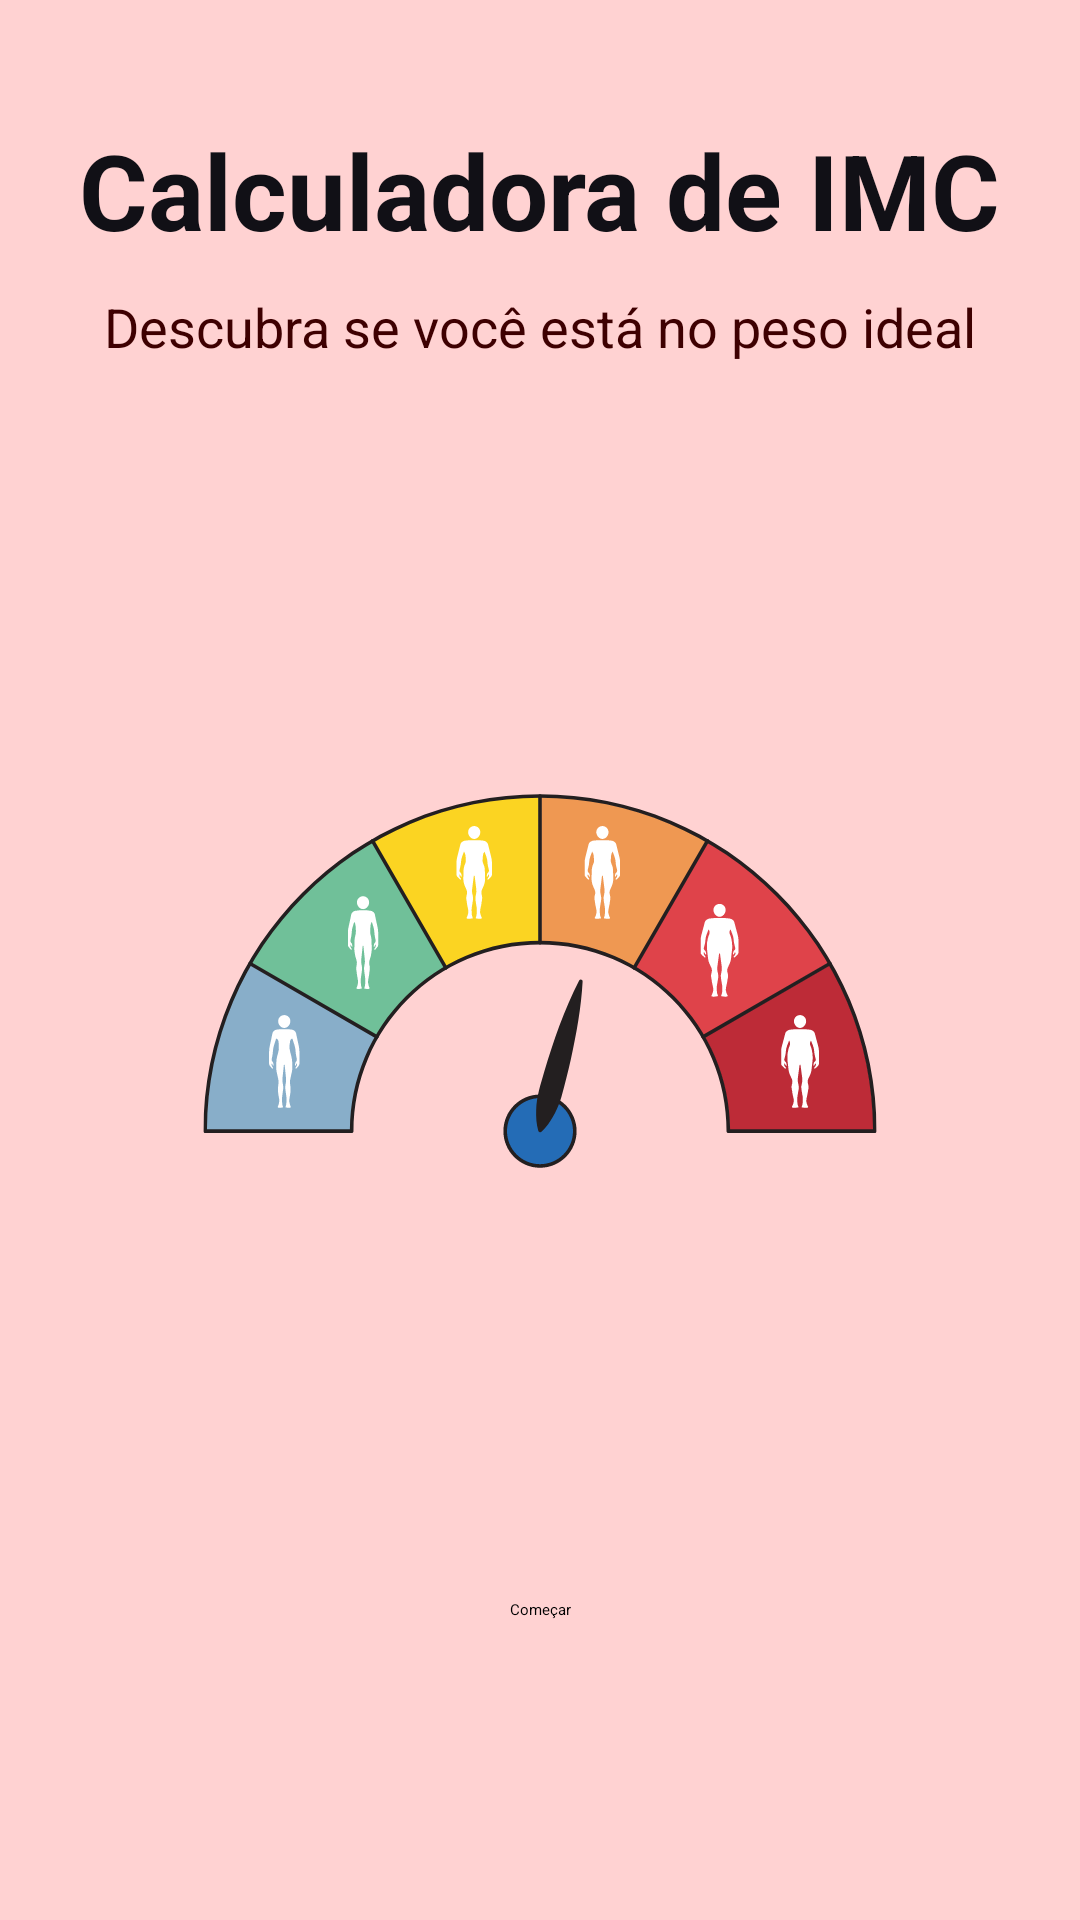

Produce the Android XML layout that renders to this screen, including the resource entries it uses.
<!-- AndroidManifest.xml: application theme Theme.CalculadoraIMC -->
<!-- res/layout/activity_main.xml -->
<?xml version="1.0" encoding="utf-8"?>
<androidx.constraintlayout.widget.ConstraintLayout xmlns:android="http://schemas.android.com/apk/res/android"
    xmlns:app="http://schemas.android.com/apk/res-auto"
    xmlns:tools="http://schemas.android.com/tools"
    android:layout_width="match_parent"
    android:layout_height="match_parent"
    android:background="@color/app_red_00"
    tools:context=".MainActivity">


    <TextView
        android:id="@+id/text_calculate_imc"
        android:layout_width="wrap_content"
        android:layout_height="wrap_content"
        android:text="@string/calculate_imc"
        android:textColor="@color/app_red_07"
        android:textSize="35sp"
        android:textStyle="bold"
        android:layout_marginTop="40dp"
        app:layout_constraintEnd_toEndOf="parent"
        app:layout_constraintStart_toStartOf="parent"
        app:layout_constraintTop_toTopOf="parent" />

    <TextView
        android:id="@+id/text_descubra"
        android:layout_width="wrap_content"
        android:layout_height="wrap_content"
        android:text="@string/descubra"
        android:textSize="18sp"
        android:textColor="@color/app_red_06"
        android:layout_marginTop="10dp"
        app:layout_constraintEnd_toEndOf="parent"
        app:layout_constraintStart_toStartOf="parent"
        app:layout_constraintTop_toBottomOf="@id/text_calculate_imc"/>

    <ImageView
        android:id="@+id/img_view_imc"
        android:layout_width="wrap_content"
        android:layout_height="wrap_content"
        android:src="@drawable/ic_imc"
        app:layout_constraintBottom_toTopOf="@+id/btn_comeca"
        app:layout_constraintEnd_toEndOf="parent"
        app:layout_constraintStart_toStartOf="parent"
        app:layout_constraintTop_toBottomOf="@id/text_descubra" />

    <Button
        android:id="@+id/btn_comeca"
        android:layout_width="wrap_content"
        android:layout_height="wrap_content"
        android:layout_marginBottom="100dp"
        android:backgroundTint="@color/app_red_05"
        android:text="@string/comecar"
        app:layout_constraintBottom_toBottomOf="parent"
        app:layout_constraintEnd_toEndOf="parent"
        app:layout_constraintStart_toStartOf="parent" />

</androidx.constraintlayout.widget.ConstraintLayout>
<!-- resources referenced by this layout -->
<resources>
  <color name="app_red_00">#FFD2D2</color>
  <color name="app_red_05">#FE0000</color>
  <color name="app_red_06">#3E0001</color>
  <color name="app_red_07">#111016</color>
  <!-- drawable ic_imc: vector/xml drawable (drawable, 35490 chars, omitted) -->
  <string name="calculate_imc">Calculadora de IMC</string>
  <string name="comecar">Começar</string>
  <string name="descubra">Descubra se você está no peso ideal</string>
</resources>
